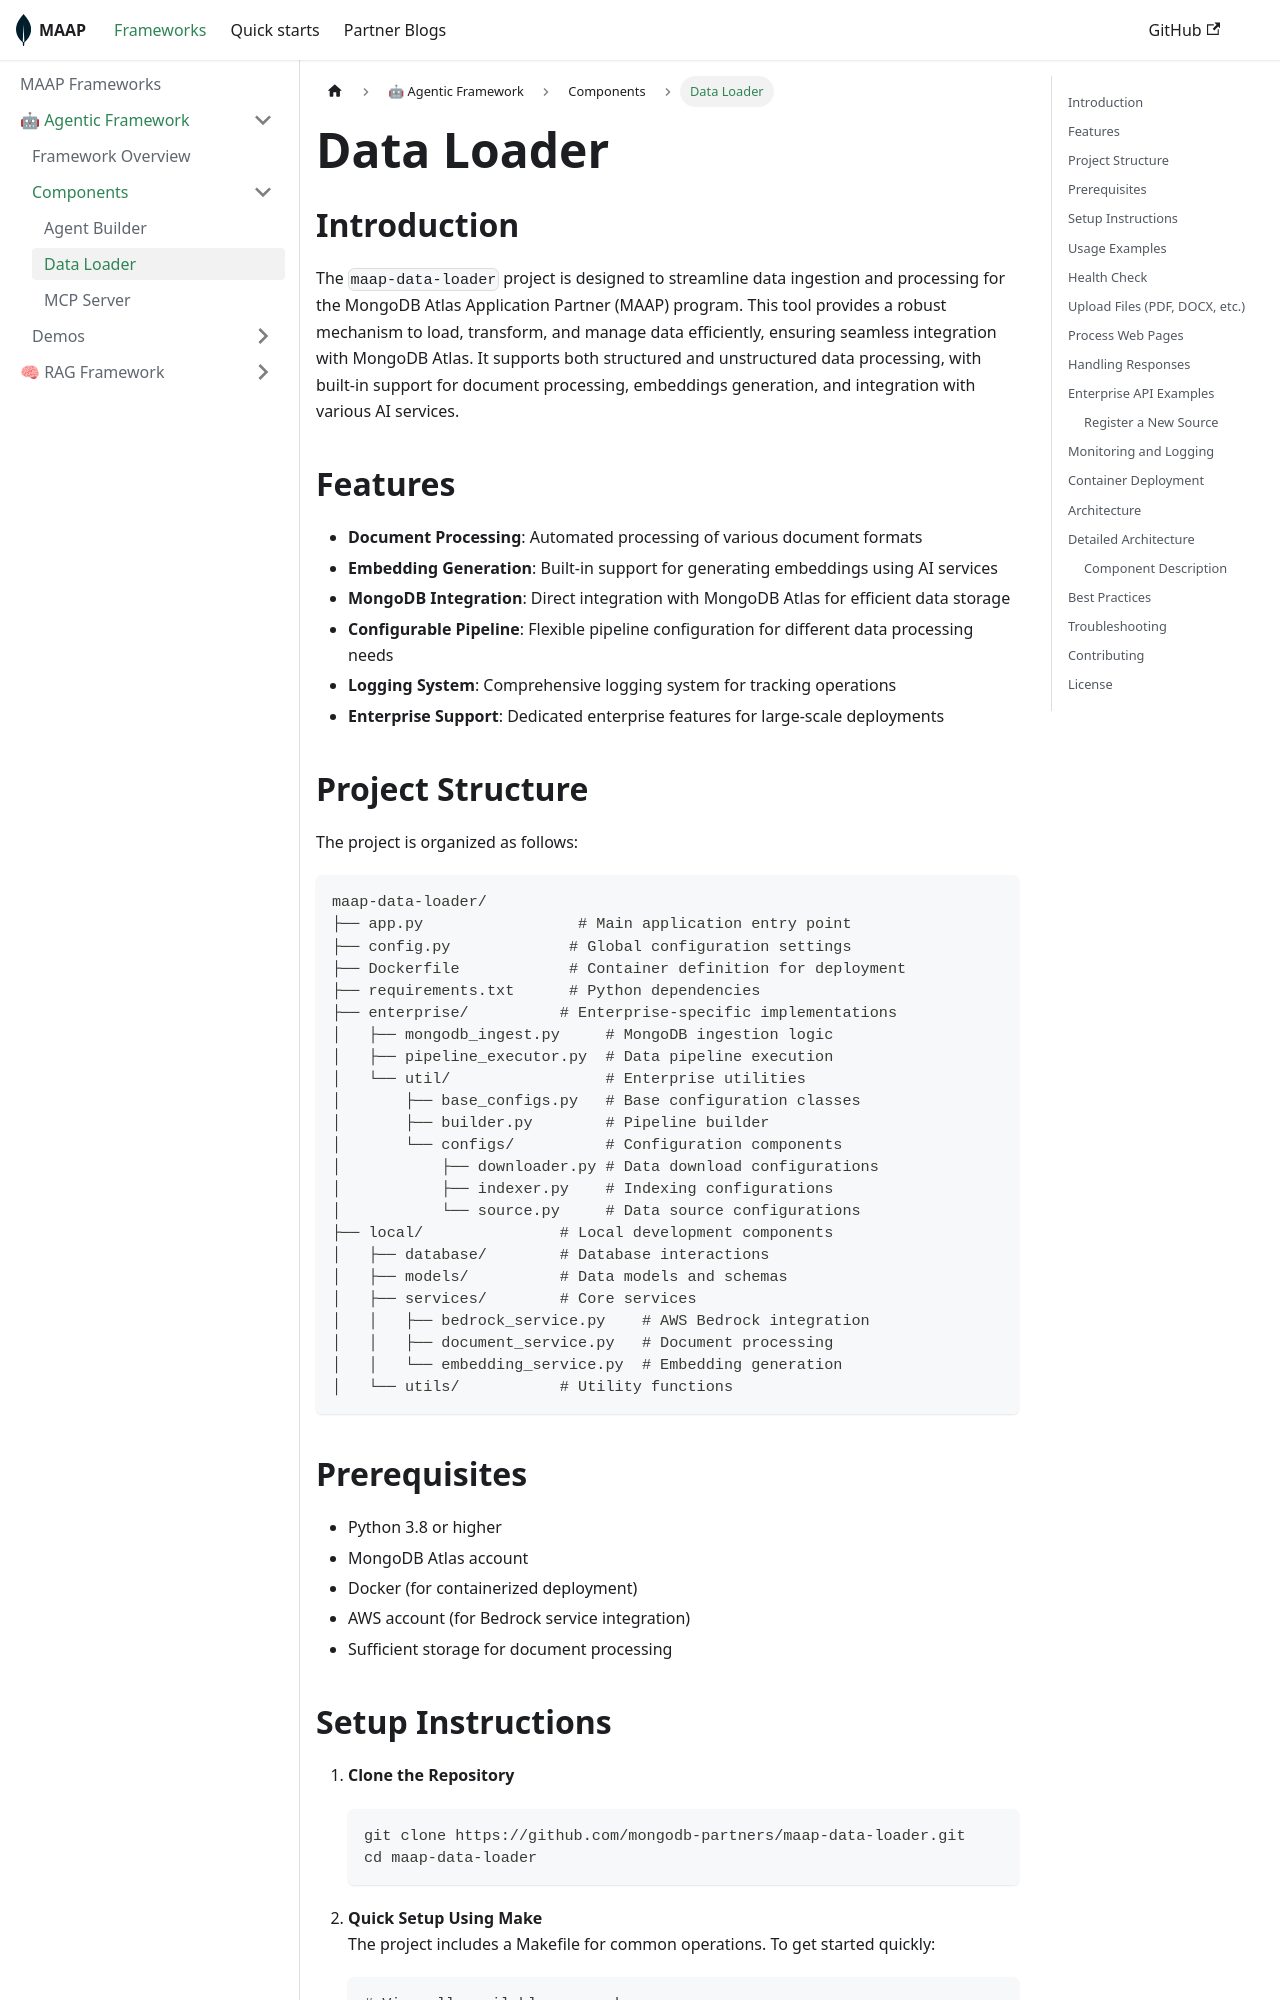

repository: mongodb-partners/maap-framework · page: docs/framework/agentic/components/data-loader/index.html · generator: docusaurus

# Data Loader

## Introduction
The `maap-data-loader` project is designed to streamline data ingestion and processing for the MongoDB Atlas Application Partner (MAAP) program. This tool provides a robust mechanism to load, transform, and manage data efficiently, ensuring seamless integration with MongoDB Atlas. It supports both structured and unstructured data processing, with built-in support for document processing, embeddings generation, and integration with various AI services.

## Features
- **Document Processing**: Automated processing of various document formats
- **Embedding Generation**: Built-in support for generating embeddings using AI services
- **MongoDB Integration**: Direct integration with MongoDB Atlas for efficient data storage
- **Configurable Pipeline**: Flexible pipeline configuration for different data processing needs
- **Logging System**: Comprehensive logging system for tracking operations
- **Enterprise Support**: Dedicated enterprise features for large-scale deployments

## Project Structure
The project is organized as follows:

```
maap-data-loader/
├── app.py                 # Main application entry point
├── config.py             # Global configuration settings
├── Dockerfile            # Container definition for deployment
├── requirements.txt      # Python dependencies
├── enterprise/          # Enterprise-specific implementations
│   ├── mongodb_ingest.py     # MongoDB ingestion logic
│   ├── pipeline_executor.py  # Data pipeline execution
│   └── util/                 # Enterprise utilities
│       ├── base_configs.py   # Base configuration classes
│       ├── builder.py        # Pipeline builder
│       └── configs/          # Configuration components
│           ├── downloader.py # Data download configurations
│           ├── indexer.py    # Indexing configurations
│           └── source.py     # Data source configurations
├── local/               # Local development components
│   ├── database/        # Database interactions
│   ├── models/          # Data models and schemas
│   ├── services/        # Core services
│   │   ├── bedrock_service.py    # AWS Bedrock integration
│   │   ├── document_service.py   # Document processing
│   │   └── embedding_service.py  # Embedding generation
│   └── utils/           # Utility functions
```
